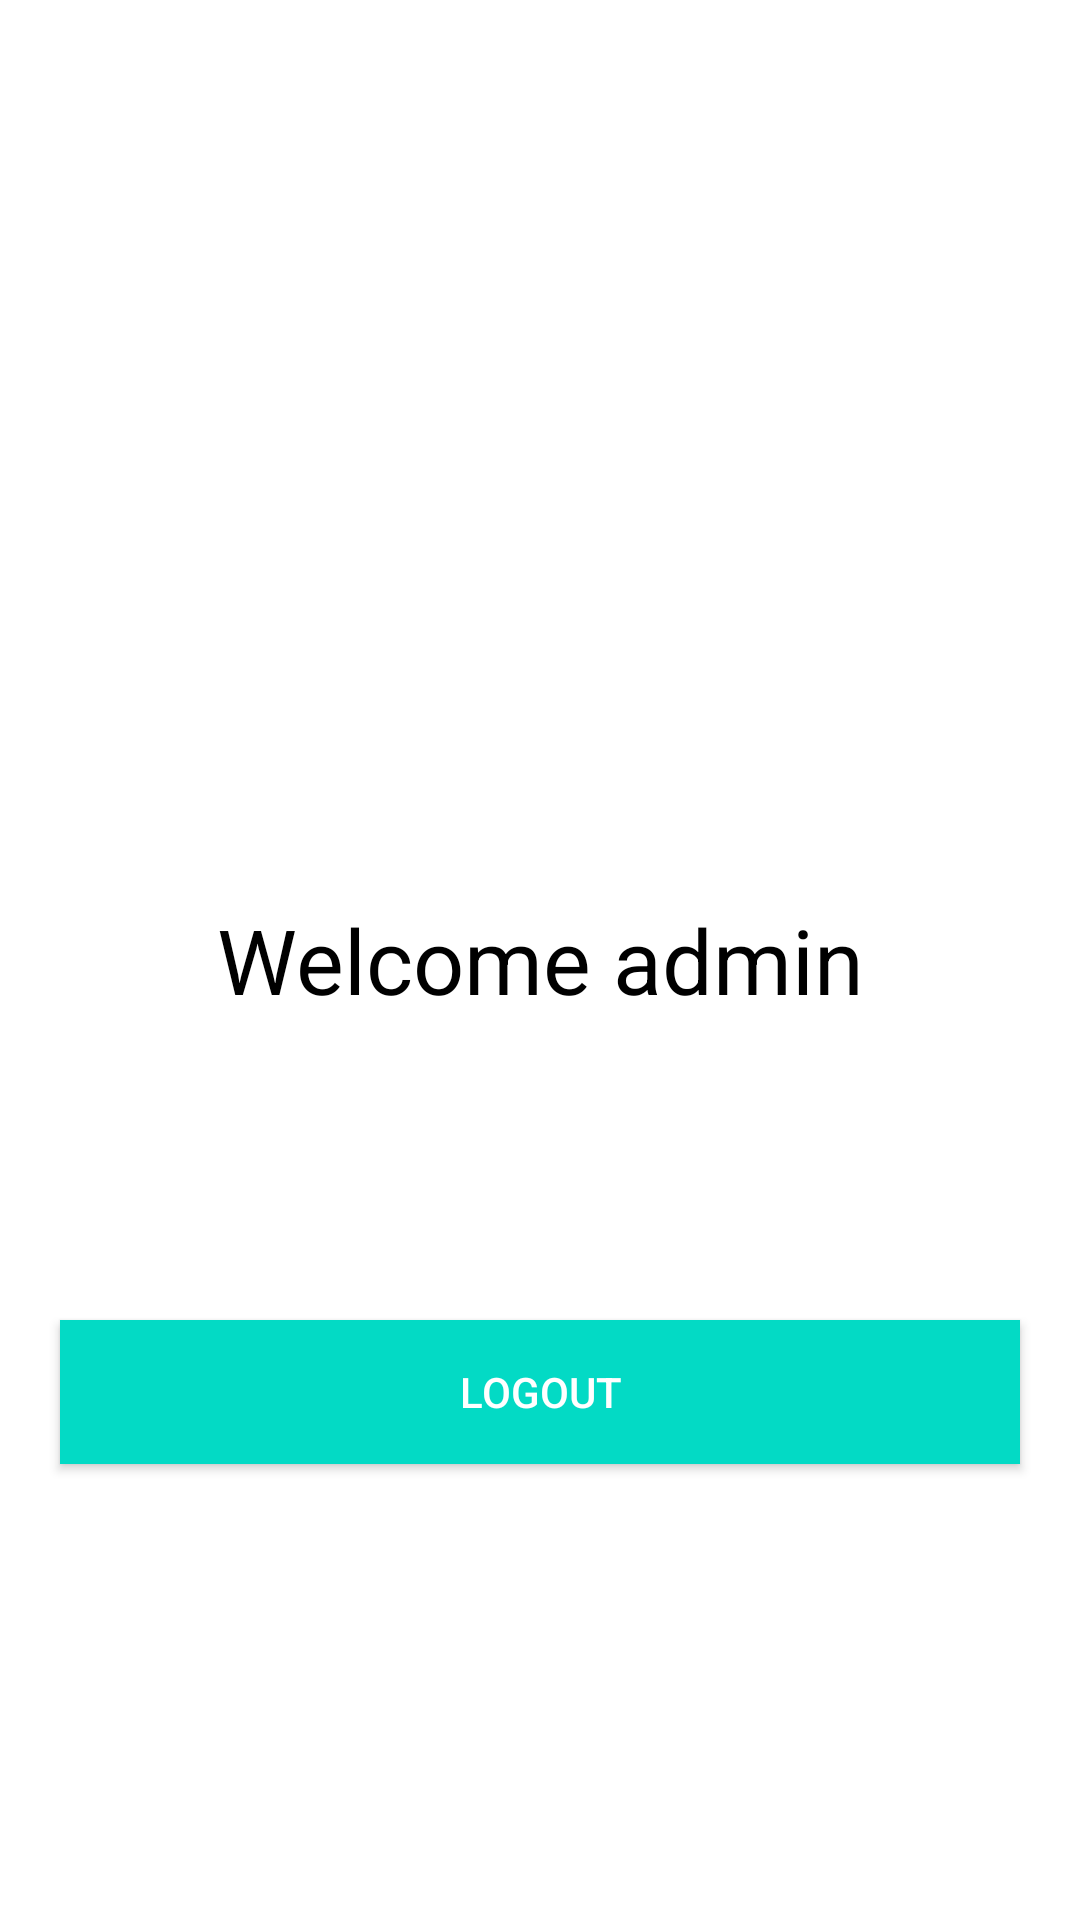

Reconstruct the res/layout file that produces this screen, plus the resources it refers to.
<!-- AndroidManifest.xml: application theme Theme.Sqlite -->
<!-- res/layout/activity_home.xml -->
<?xml version="1.0" encoding="utf-8"?>
<RelativeLayout
    xmlns:android="http://schemas.android.com/apk/res/android"
    xmlns:app="http://schemas.android.com/apk/res-auto"
    xmlns:tools="http://schemas.android.com/tools"
    android:layout_width="match_parent"
    android:layout_height="match_parent"
    android:layout_gravity="center"
    android:orientation="vertical"
    tools:context=".HomeActivity">

    <TextView
        android:id="@+id/text"
        android:layout_width="match_parent"
        android:layout_height="wrap_content"
        android:layout_marginLeft="20dp"
        android:layout_marginTop="15dp"
        android:layout_marginRight="20dp"
        android:textSize="30dp"
        android:gravity="center"
        android:text="Welcome admin"
        android:layout_centerInParent="true"
        android:textColor="@android:color/black" />

    <Button
        android:id="@+id/logout_button"
        android:layout_width="match_parent"
        android:layout_height="wrap_content"
        android:layout_below="@id/text"
        android:layout_marginLeft="20dp"
        android:layout_marginTop="100dp"
        android:layout_marginRight="20dp"
        android:text="Logout"
        android:textColor="@android:color/white"
        android:background="@color/teal_200"
        app:backgroundTint="@color/teal_200" />

</RelativeLayout>
<!-- resources referenced by this layout -->
<resources>
  <color name="teal_200">#FF03DAC5</color>
  <style name="Theme.Sqlite" parent="Theme.MaterialComponents.DayNight.DarkActionBar">
          
          <item name="colorPrimary">@color/colorPrimary</item>
          <item name="colorPrimaryVariant">@color/colorPrimaryDark</item>
          <item name="colorOnPrimary">@color/white</item>
          
          <item name="colorSecondary">@color/teal_200</item>
          <item name="colorSecondaryVariant">@color/teal_700</item>
          <item name="colorOnSecondary">@color/black</item>
          
          <item name="android:statusBarColor" tools:targetApi="l">?attr/colorPrimaryVariant</item>
          
      </style>
  <color name="colorPrimary">#FF03DAC5</color>
  <color name="colorPrimaryDark">#FF018786</color>
  <color name="white">#FFFFFFFF</color>
  <color name="teal_700">#FF018786</color>
  <color name="black">#FF000000</color>
</resources>
